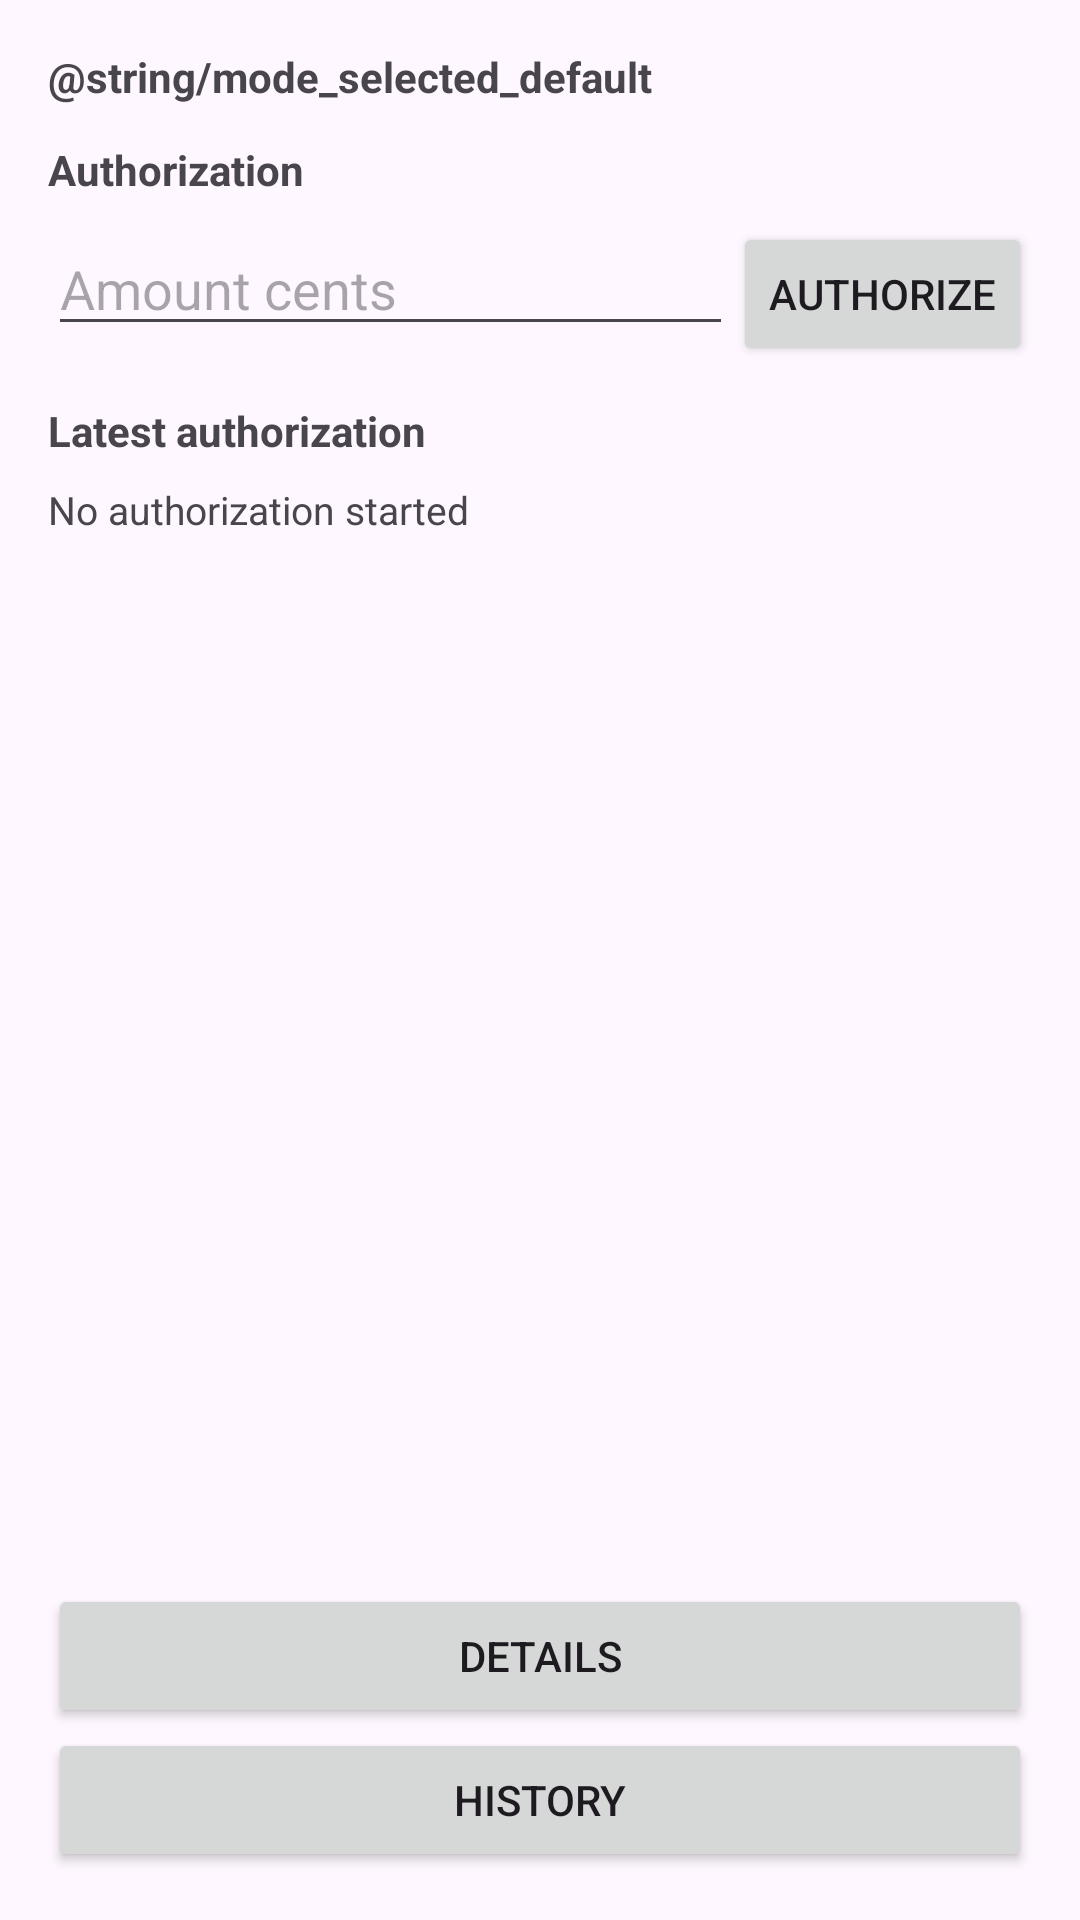

This screen was rendered from an Android layout file. Write that file and the resources it references.
<!-- AndroidManifest.xml: application theme Theme.PaymentOperatorApp -->
<!-- res/layout/fragment_authorize.xml -->
<?xml version="1.0" encoding="utf-8"?>
<LinearLayout xmlns:android="http://schemas.android.com/apk/res/android"
    android:layout_width="match_parent"
    android:layout_height="match_parent"
    android:orientation="vertical"
    android:padding="@dimen/screen_padding">

    <TextView
        android:id="@+id/txtMode"
        android:layout_width="match_parent"
        android:layout_height="wrap_content"
        android:text="@string/mode_selected_default"
        android:textStyle="bold" />

    <TextView
        android:id="@+id/txtAuthorizationTitle"
        android:layout_width="match_parent"
        android:layout_height="wrap_content"
        android:paddingTop="@dimen/section_top_padding"
        android:text="@string/title_authorization"
        android:textStyle="bold" />

    <LinearLayout
        android:layout_width="match_parent"
        android:layout_height="wrap_content"
        android:orientation="horizontal"
        android:paddingTop="@dimen/form_top_padding">

        <EditText
            android:id="@+id/inputAmount"
            android:layout_width="@dimen/weighted_layout_size"
            android:layout_height="wrap_content"
            android:layout_weight="@integer/layout_weight_full"
            android:hint="@string/hint_amount_cents"
            android:inputType="number" />

        <Button
            android:id="@+id/btnAuthorize"
            android:layout_width="wrap_content"
            android:layout_height="wrap_content"
            android:text="@string/action_authorize" />
    </LinearLayout>

    <TextView
        android:id="@+id/txtLatestAuthorization"
        android:layout_width="match_parent"
        android:layout_height="wrap_content"
        android:paddingTop="@dimen/section_top_padding"
        android:text="@string/label_latest_authorization"
        android:textStyle="bold" />

    <TextView
        android:id="@+id/txtAuthorizationResult"
        android:layout_width="match_parent"
        android:layout_height="@dimen/weighted_layout_size"
        android:layout_weight="@integer/layout_weight_full"
        android:paddingTop="@dimen/detail_top_padding"
        android:scrollbars="vertical"
        android:text="@string/text_no_authorization_result"
        android:textSize="@dimen/detail_text_size" />

    <Button
        android:id="@+id/btnOpenDetails"
        android:layout_width="match_parent"
        android:layout_height="wrap_content"
        android:text="@string/action_open_details" />

    <Button
        android:id="@+id/btnOpenHistory"
        android:layout_width="match_parent"
        android:layout_height="wrap_content"
        android:text="@string/action_open_history" />

</LinearLayout>
<!-- resources referenced by this layout -->
<resources>
  <dimen name="detail_text_size">13sp</dimen>
  <dimen name="detail_top_padding">8dp</dimen>
  <dimen name="form_top_padding">8dp</dimen>
  <dimen name="screen_padding">16dp</dimen>
  <dimen name="section_top_padding">12dp</dimen>
  <dimen name="weighted_layout_size">0dp</dimen>
  <integer name="layout_weight_full">1</integer>
  <string name="action_authorize">Authorize</string>
  <string name="action_open_details">Details</string>
  <string name="action_open_history">History</string>
  <string name="hint_amount_cents">Amount cents</string>
  <string name="label_latest_authorization">Latest authorization</string>
  <string name="text_no_authorization_result">No authorization started</string>
  <string name="title_authorization">Authorization</string>
  <style name="Theme.PaymentOperatorApp" parent="Base.Theme.PaymentOperatorApp" />
  <style name="Base.Theme.PaymentOperatorApp" parent="Theme.Material3.DayNight.NoActionBar">
          
          
      </style>
</resources>
